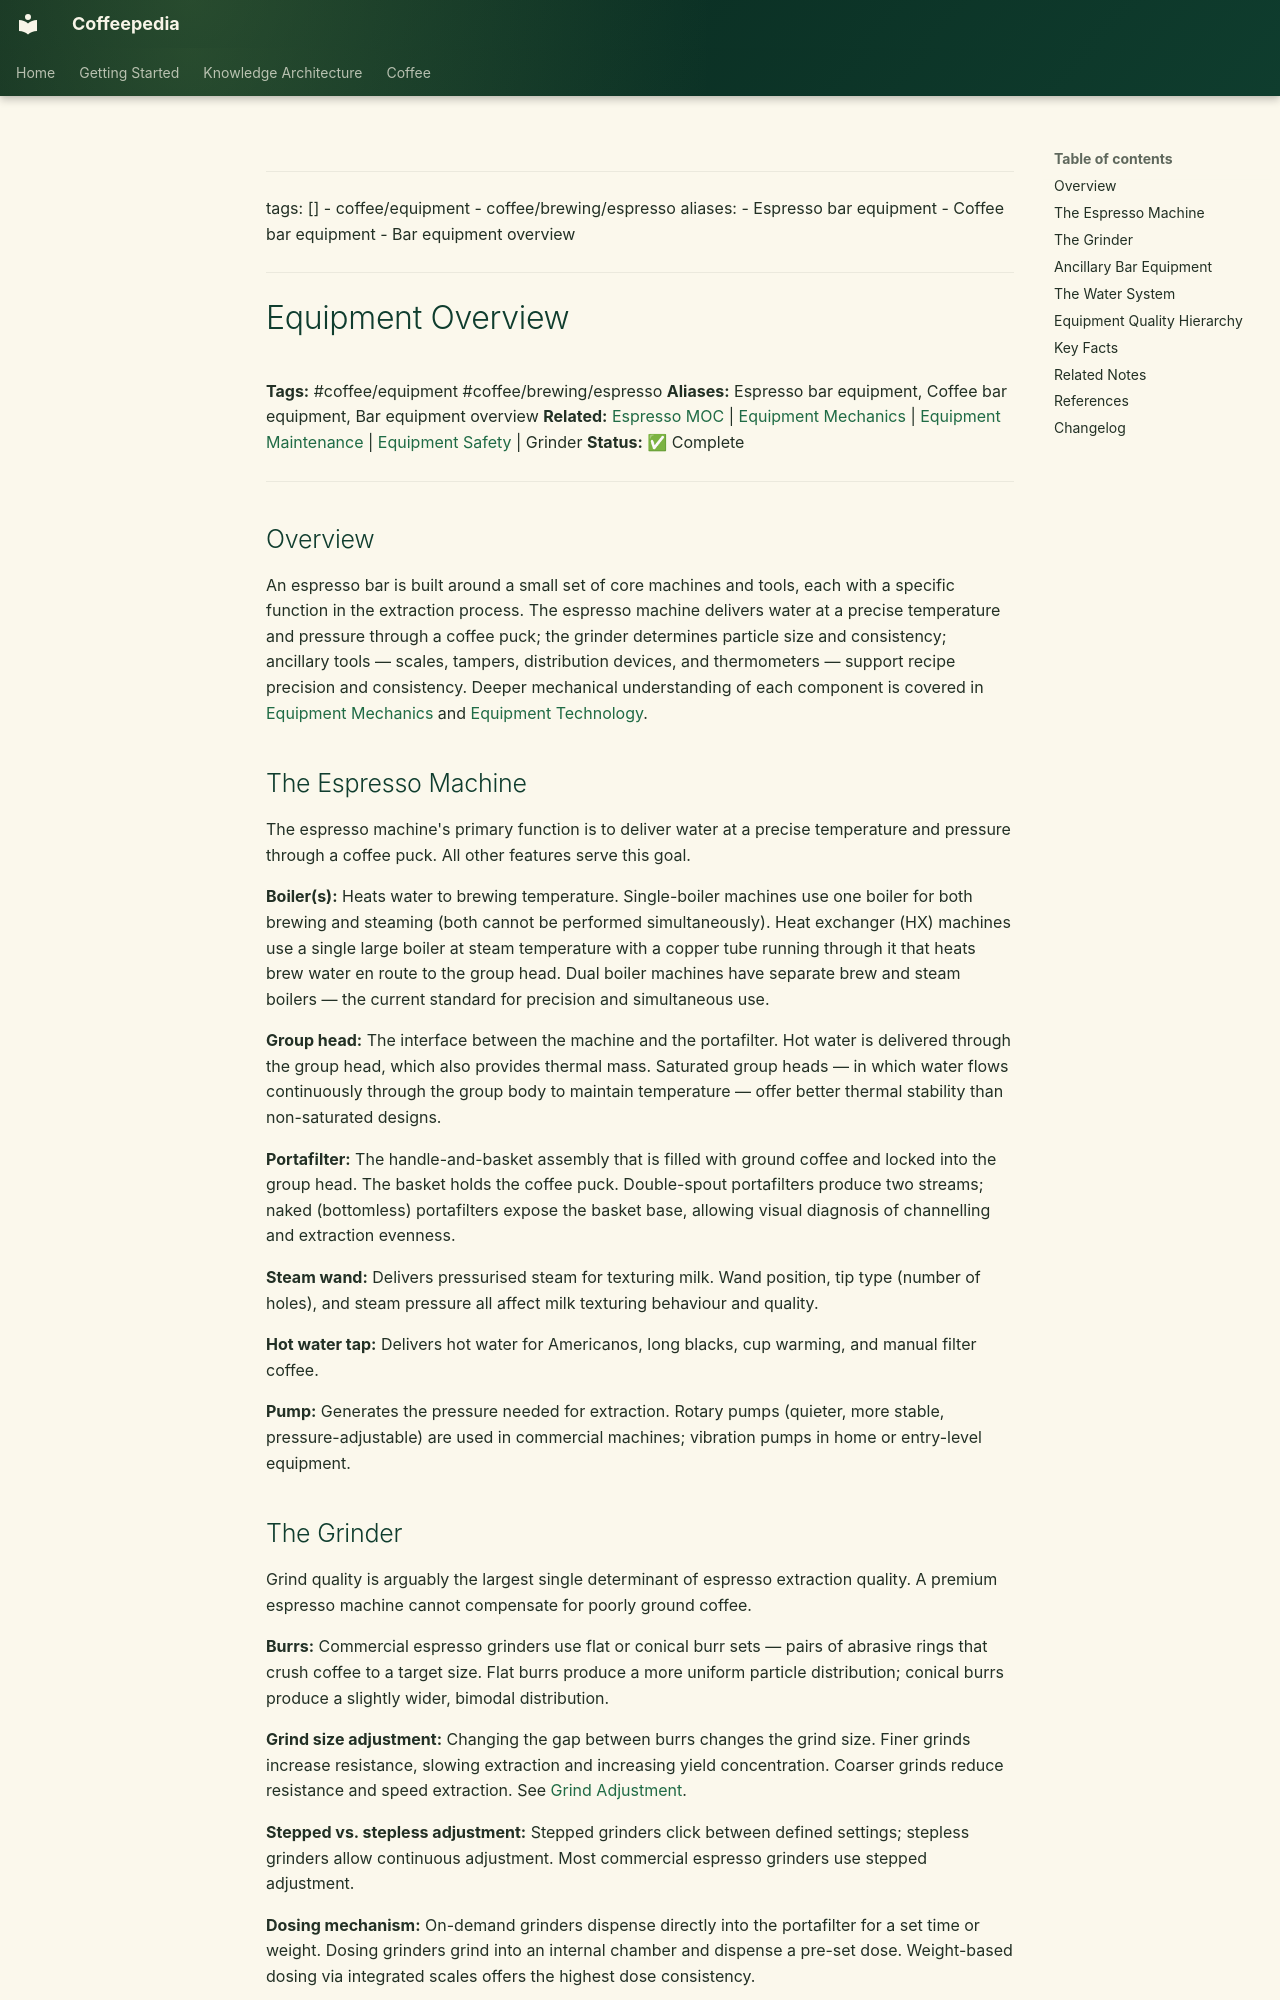

repository: Vauldt/all-about-coffee · page: coffee/coffee-equipment/equipment-overview/index.html · generator: mkdocs

---
tags: []
  - coffee/equipment
  - coffee/brewing/espresso
aliases:
  - Espresso bar equipment
  - Coffee bar equipment
  - Bar equipment overview
---

# Equipment Overview

**Tags:** #coffee/equipment #coffee/brewing/espresso
**Aliases:** Espresso bar equipment, Coffee bar equipment, Bar equipment overview
**Related:** [Espresso MOC](../maps-of-content/espresso-moc.md) | [Equipment Mechanics](equipment-mechanics.md) | [Equipment Maintenance](equipment-maintenance.md) | [Equipment Safety](equipment-safety.md) | Grinder
**Status:** ✅ Complete

---

## Overview

An espresso bar is built around a small set of core machines and tools, each with a specific function in the extraction process. The espresso machine delivers water at a precise temperature and pressure through a coffee puck; the grinder determines particle size and consistency; ancillary tools — scales, tampers, distribution devices, and thermometers — support recipe precision and consistency. Deeper mechanical understanding of each component is covered in [Equipment Mechanics](equipment-mechanics.md) and [Equipment Technology](equipment-technology.md).

## The Espresso Machine

The espresso machine's primary function is to deliver water at a precise temperature and pressure through a coffee puck. All other features serve this goal.

**Boiler(s):** Heats water to brewing temperature. Single-boiler machines use one boiler for both brewing and steaming (both cannot be performed simultaneously). Heat exchanger (HX) machines use a single large boiler at steam temperature with a copper tube running through it that heats brew water en route to the group head. Dual boiler machines have separate brew and steam boilers — the current standard for precision and simultaneous use.

**Group head:** The interface between the machine and the portafilter. Hot water is delivered through the group head, which also provides thermal mass. Saturated group heads — in which water flows continuously through the group body to maintain temperature — offer better thermal stability than non-saturated designs.

**Portafilter:** The handle-and-basket assembly that is filled with ground coffee and locked into the group head. The basket holds the coffee puck. Double-spout portafilters produce two streams; naked (bottomless) portafilters expose the basket base, allowing visual diagnosis of channelling and extraction evenness.

**Steam wand:** Delivers pressurised steam for texturing milk. Wand position, tip type (number of holes), and steam pressure all affect milk texturing behaviour and quality.

**Hot water tap:** Delivers hot water for Americanos, long blacks, cup warming, and manual filter coffee.

**Pump:** Generates the pressure needed for extraction. Rotary pumps (quieter, more stable, pressure-adjustable) are used in commercial machines; vibration pumps in home or entry-level equipment.
